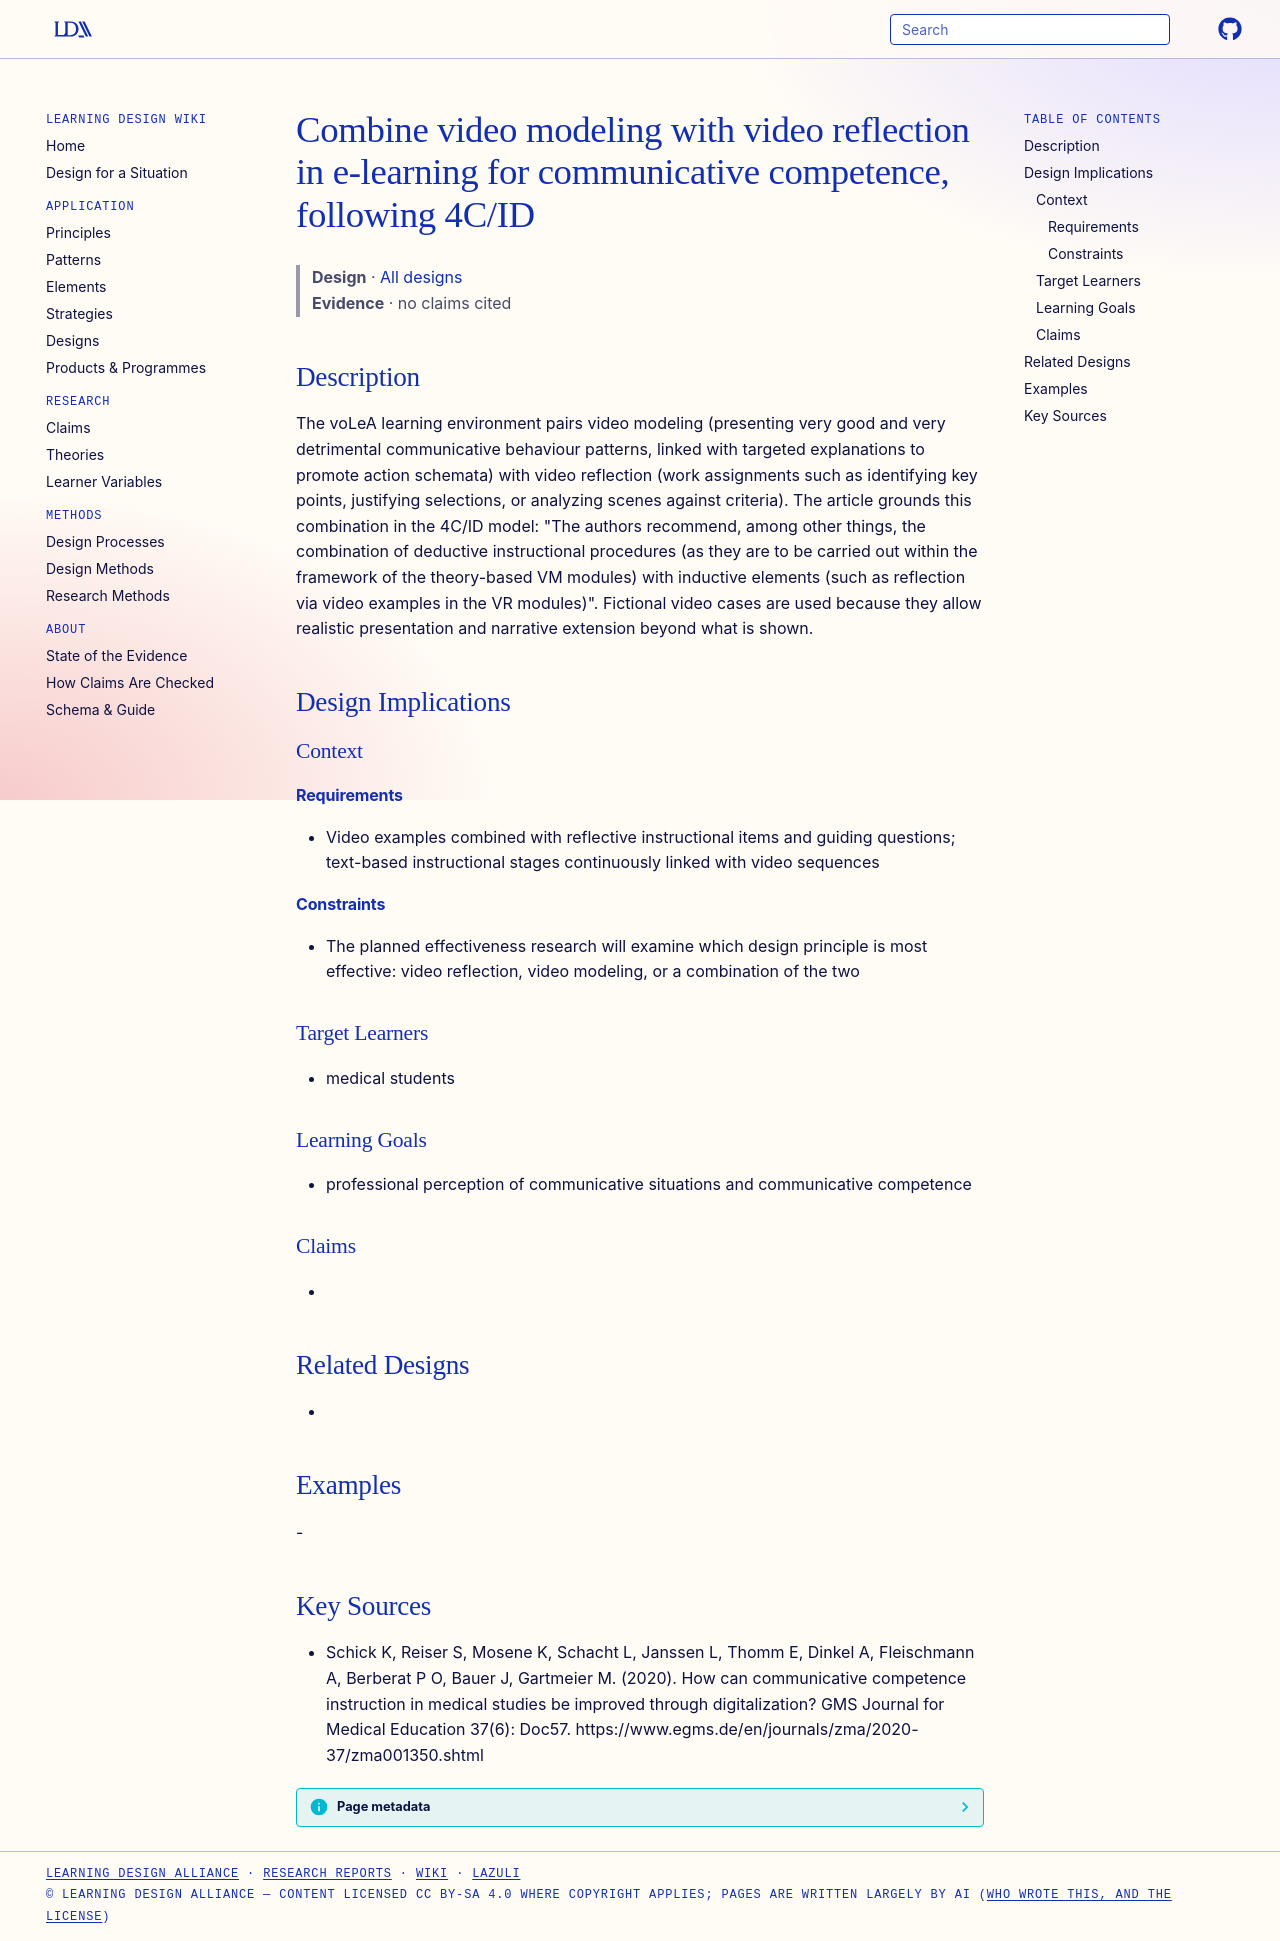

repository: Learning-Design-Alliance/learning-wiki · page: designs/combine-video-modeling-and-video-reflection/index.html · generator: mkdocs

---
type: design
id: combine-video-modeling-and-video-reflection
title: Combine video modeling with video reflection in e-learning for communicative competence, following 4C/ID
description: The voLeA learning environment pairs video modeling (presenting very good and very detrimental communicative behaviour patterns, linked with targeted explanations to promote action schemata) with video reflection (wor...
status: review
generated:
  by: "process:settle-candidates"
  at: 2026-11-08
sources:
  - id: schick-k-2020
    resource: "https://www.egms.de/en/journals/zma/2020-37/zma001350.shtml"
    title: "Schick K, Reiser S, Mosene K, Schacht L, Janssen L, Thomm E, Dinkel A, Fleischmann A, Berberat P O, Bauer J, Gartmeier M. (2020). How can communicative competence instruction in medical studies be improved through digitalization? GMS Journal for Medical Education 37(6): Doc57. https://www.egms.de/en/journals/zma/2020-37/zma001350.shtml"
    author: Schick K, Reiser S, Mosene K, Schacht L, Janssen L, Thomm E, Dinkel A, Fleischmann A, Berberat P O, Bauer J, Gartmeier M
---

# Combine video modeling with video reflection in e-learning for communicative competence, following 4C/ID

> **Design** · [All designs](index.md)
> **Evidence** · no claims cited

## Description
The voLeA learning environment pairs video modeling (presenting very good and very detrimental communicative behaviour patterns, linked with targeted explanations to promote action schemata) with video reflection (work assignments such as identifying key points, justifying selections, or analyzing scenes against criteria). The article grounds this combination in the 4C/ID model: "The authors recommend, among other things, the combination of deductive instructional procedures (as they are to be carried out within the framework of the theory-based VM modules) with inductive elements (such as reflection via video examples in the VR modules)". Fictional video cases are used because they allow realistic presentation and narrative extension beyond what is shown.

## Design Implications

### Context
#### Requirements
- Video examples combined with reflective instructional items and guiding questions; text-based instructional stages continuously linked with video sequences
#### Constraints
- The planned effectiveness research will examine which design principle is most effective: video reflection, video modeling, or a combination of the two

### Target Learners
- medical students

### Learning Goals
- professional perception of communicative situations and communicative competence

### Claims
- 

## Related Designs
- 

## Examples
-

## Key Sources
- Schick K, Reiser S, Mosene K, Schacht L, Janssen L, Thomm E, Dinkel A, Fleischmann A, Berberat P O, Bauer J, Gartmeier M. (2020). How can communicative competence instruction in medical studies be improved through digitalization? GMS Journal for Medical Education 37(6): Doc57. https://www.egms.de/en/journals/zma/2020-37/zma001350.shtml
